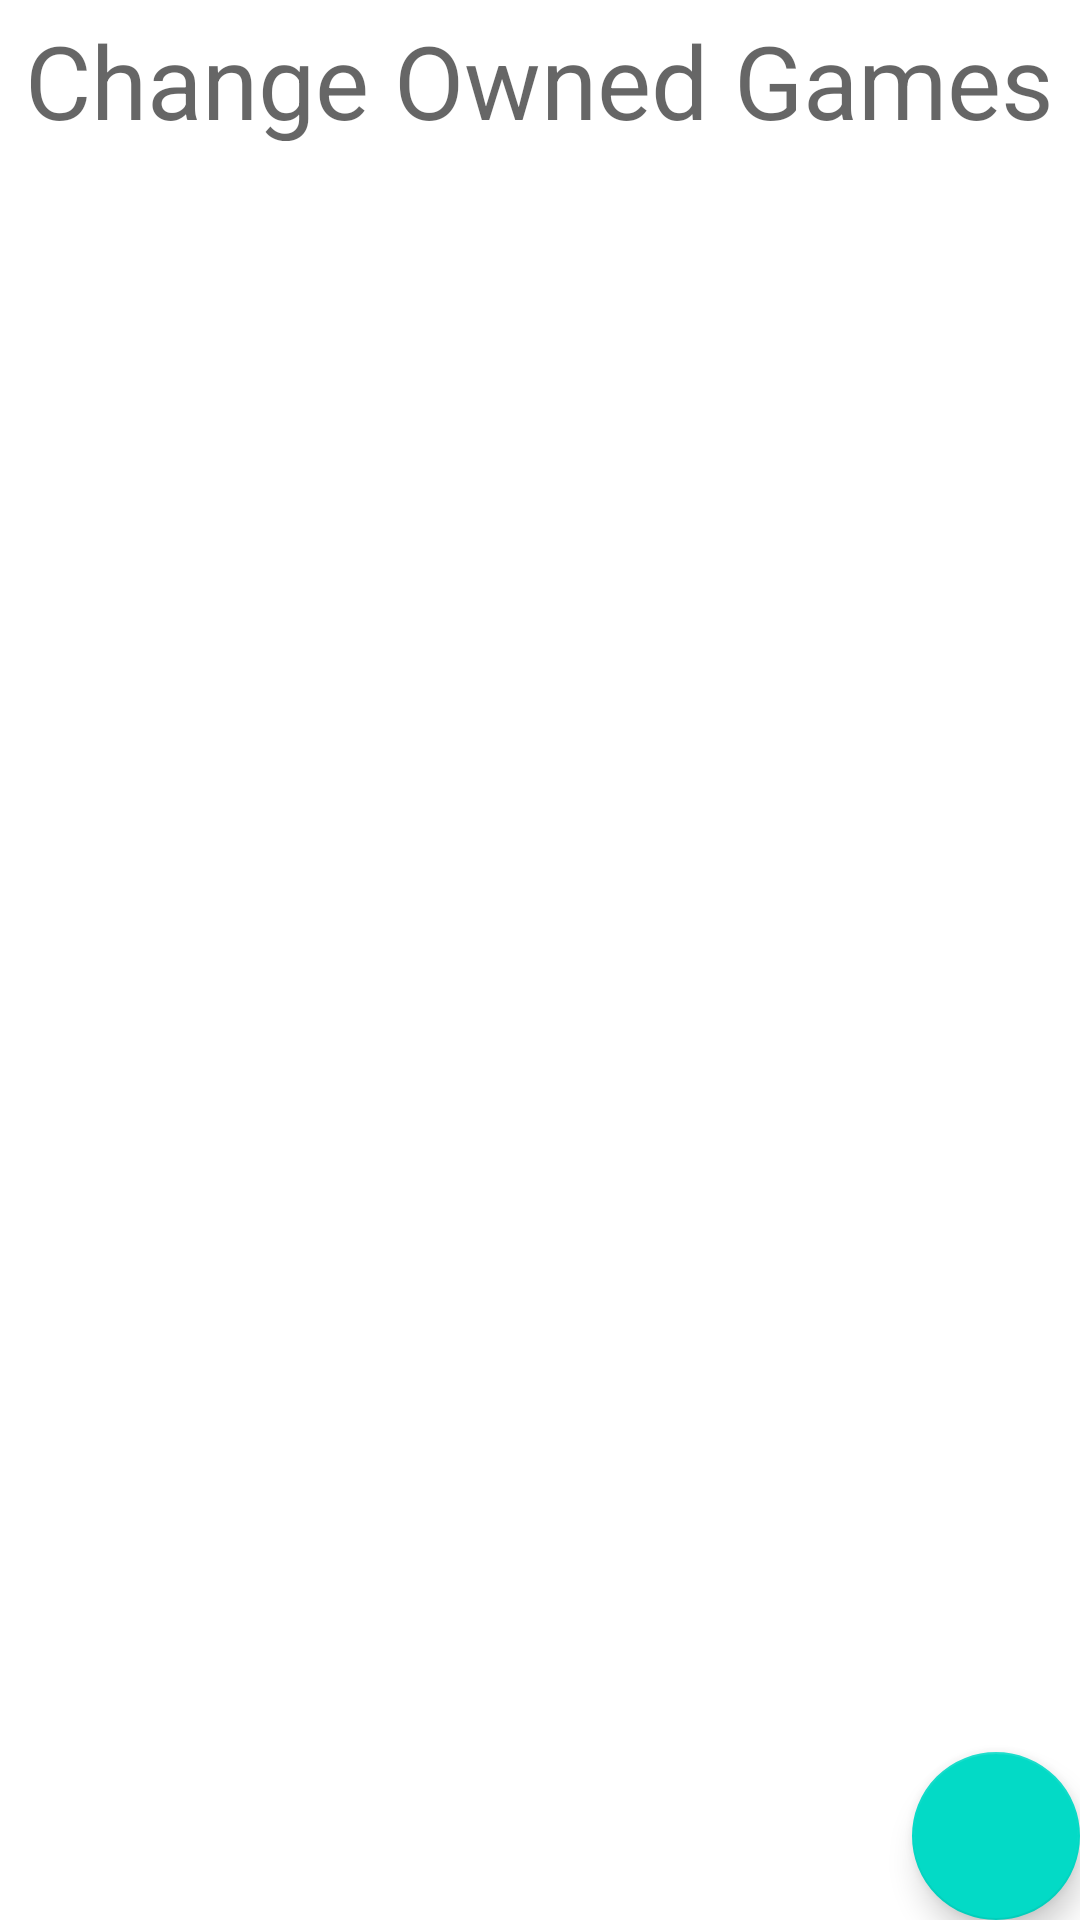

The Android layout XML behind this screen, and the referenced resources:
<!-- AndroidManifest.xml: activity theme AppTheme.NoActionBar -->
<!-- res/layout/activity_settings.xml -->
<?xml version="1.0" encoding="utf-8"?>
<androidx.constraintlayout.widget.ConstraintLayout xmlns:android="http://schemas.android.com/apk/res/android"
    xmlns:app="http://schemas.android.com/apk/res-auto"
    xmlns:tools="http://schemas.android.com/tools"
    android:layout_width="match_parent"
    android:layout_height="match_parent"
    tools:context=".SettingsActivity">

    <com.google.android.material.floatingactionbutton.FloatingActionButton
        android:id="@+id/fab"
        android:layout_width="wrap_content"
        android:layout_height="wrap_content"
        android:layout_gravity="bottom|end"
        android:layout_margin="@dimen/fab_margin"
        app:layout_constraintBottom_toBottomOf="parent"
        app:layout_constraintEnd_toEndOf="parent"
        app:srcCompat="@drawable/ic_check_black_24dp" />

    <TextView
        android:id="@+id/textView"
        android:layout_width="343dp"
        android:layout_height="43dp"
        android:layout_marginTop="60dp"
        android:layout_marginBottom="24dp"
        android:text="Change Owned Games"
        android:textAppearance="@style/TextAppearance.AppCompat.Display1"
        app:layout_constraintBottom_toTopOf="@+id/buttonLayout"
        app:layout_constraintEnd_toEndOf="parent"
        app:layout_constraintHorizontal_bias="0.495"
        app:layout_constraintStart_toStartOf="parent"
        app:layout_constraintTop_toTopOf="parent" />

    <androidx.constraintlayout.widget.ConstraintLayout
        android:id="@+id/buttonLayout"
        android:layout_width="409dp"
        android:layout_height="532dp"
        android:layout_marginStart="1dp"
        android:layout_marginLeft="1dp"
        android:layout_marginTop="32dp"
        android:layout_marginEnd="1dp"
        android:layout_marginRight="1dp"
        android:layout_marginBottom="61dp"
        app:layout_constraintBottom_toBottomOf="parent"
        app:layout_constraintEnd_toEndOf="parent"
        app:layout_constraintStart_toStartOf="parent"
        app:layout_constraintTop_toBottomOf="@+id/textView" >

        <com.google.android.material.chip.ChipGroup
            android:id="@+id/chipGroup"
            android:layout_width="0dp"
            android:layout_height="0dp"
            app:layout_constraintBottom_toBottomOf="parent"
            app:layout_constraintEnd_toEndOf="parent"
            app:layout_constraintStart_toStartOf="parent"
            app:layout_constraintTop_toTopOf="parent">

        </com.google.android.material.chip.ChipGroup>

    </androidx.constraintlayout.widget.ConstraintLayout>

</androidx.constraintlayout.widget.ConstraintLayout>
<!-- resources referenced by this layout -->
<resources>
  <style name="AppTheme.NoActionBar">
          <item name="windowActionBar">false</item>
          <item name="windowNoTitle">true</item>
      </style>
</resources>
